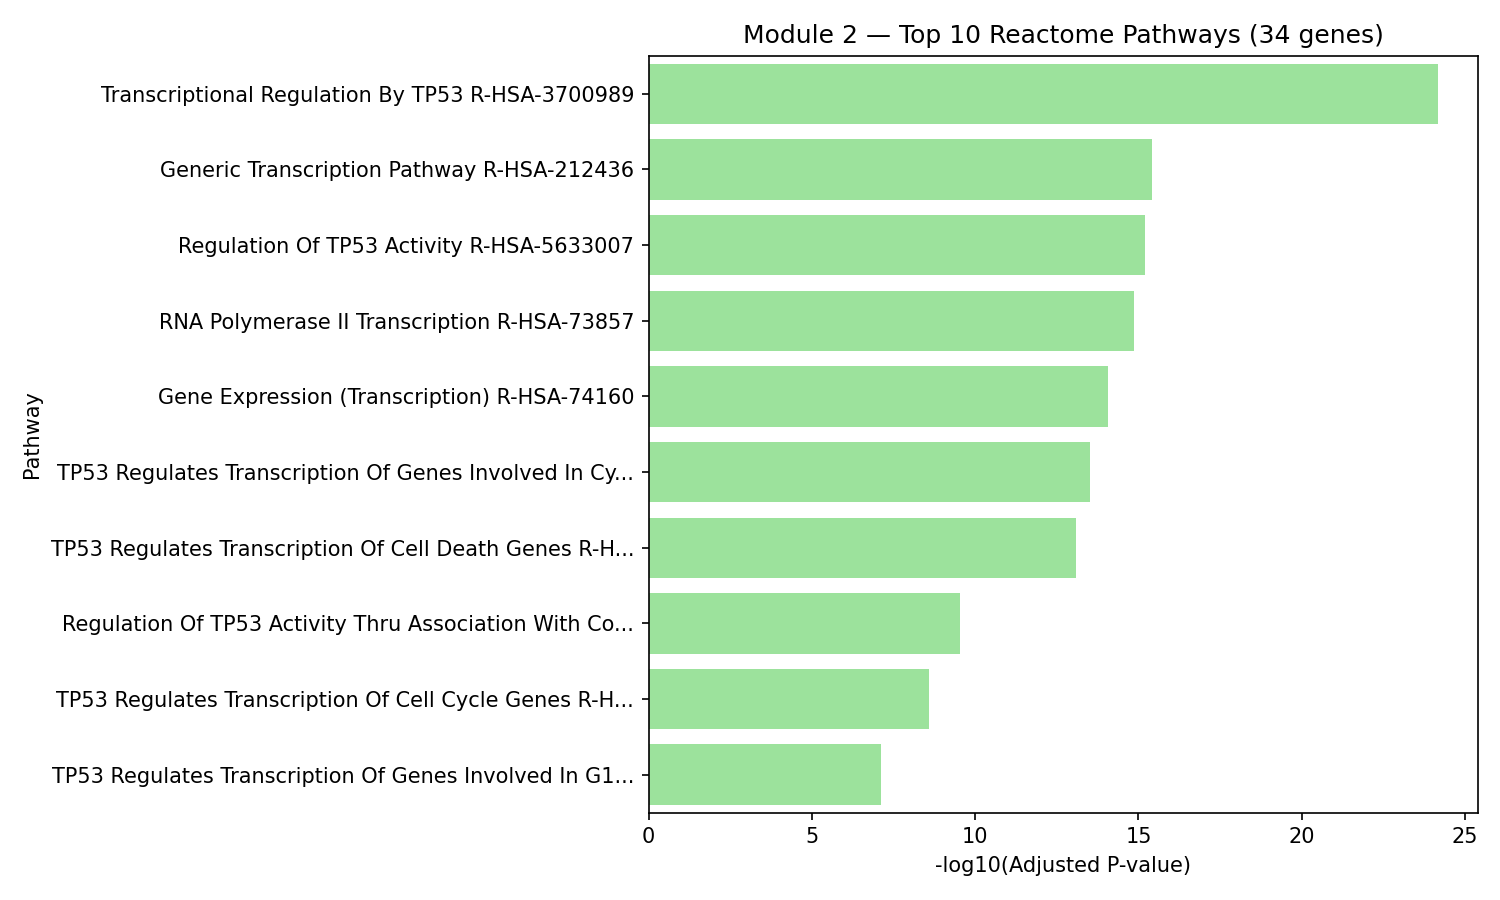

Values plotted in this chart, from the file beside it:
Gene_set, Term, Overlap, P-value, Adjusted P-value, Old P-value, Old Adjusted P-value, Odds Ratio, Combined Score, Genes, module, n_genes_in_module
Reactome_2022, Transcriptional Regulation By TP53 R-HSA…, 20/354, 5.9072315697623154e-27, 6.734243989529039e-25, 0, 0, 83.97, 5071, PLK3;PPP1R13B;TP53RK;SETD9;ARID3A;TRIAP1…, 2, 34
Reactome_2022, Generic Transcription Pathway R-HSA-2124…, 21/1190, 6.842648901032568e-18, 3.900309873588563e-16, 0, 0, 25.97, 1027, PLK3;PPP1R13B;TP53RK;SETD9;ARID3A;TRIAP1…, 2, 34
Reactome_2022, Regulation Of TP53 Activity R-HSA-563300…, 12/157, 1.687420983621075e-17, 6.412199737760084e-16, 0, 0, 74.56, 2880, PLK3;NUAK1;PPP1R13B;TP53RK;SETD9;TP53INP…, 2, 34
Reactome_2022, RNA Polymerase II Transcription R-HSA-73…, 21/1312, 4.985067635897422e-17, 1.4207442762307653e-15, 0, 0, 23.37, 877.2, PLK3;PPP1R13B;TP53RK;SETD9;ARID3A;TRIAP1…, 2, 34
Reactome_2022, Gene Expression (Transcription) R-HSA-74…, 21/1449, 3.7214007475563215e-16, 8.484793704428413e-15, 0, 0, 20.97, 745, PLK3;PPP1R13B;TP53RK;SETD9;ARID3A;TRIAP1…, 2, 34
Reactome_2022, TP53 Regulates Transcription Of Genes In…, 7/20, 1.6177998126173646e-15, 3.0738196439729925e-14, 0, 0, 397.9, 13552, TP53AIP1;PPP1R13B;TP53INP1;TRIAP1;TP53;P…, 2, 34
Reactome_2022, TP53 Regulates Transcription Of Cell Dea…, 8/44, 4.865617606427275e-15, 7.924005816181563e-14, 0, 0, 170.3, 5614, TP53AIP1;PPP1R13B;TP53I3;TP53INP1;TRIAP1…, 2, 34
Reactome_2022, Regulation Of TP53 Activity Thru Associa…, 5/14, 2.06682818262144e-11, 2.9452301602355507e-10, 0, 0, 382.3, 9406, PPP1R13B;POU4F1;TP53;POU4F2;ZNF385A, 2, 34
Reactome_2022, TP53 Regulates Transcription Of Cell Cyc…, 6/49, 2.0102633781338802e-10, 2.546333612302915e-09, 0, 0, 99.28, 2217, PLK3;RGCC;PCBP4;ARID3A;TP53;ZNF385A, 2, 34
Reactome_2022, TP53 Regulates Transcription Of Genes In…, 4/14, 6.881135045760772e-09, 7.84449395216728e-08, 0, 0, 266.1, 5001, PCBP4;ARID3A;TP53;ZNF385A, 2, 34
